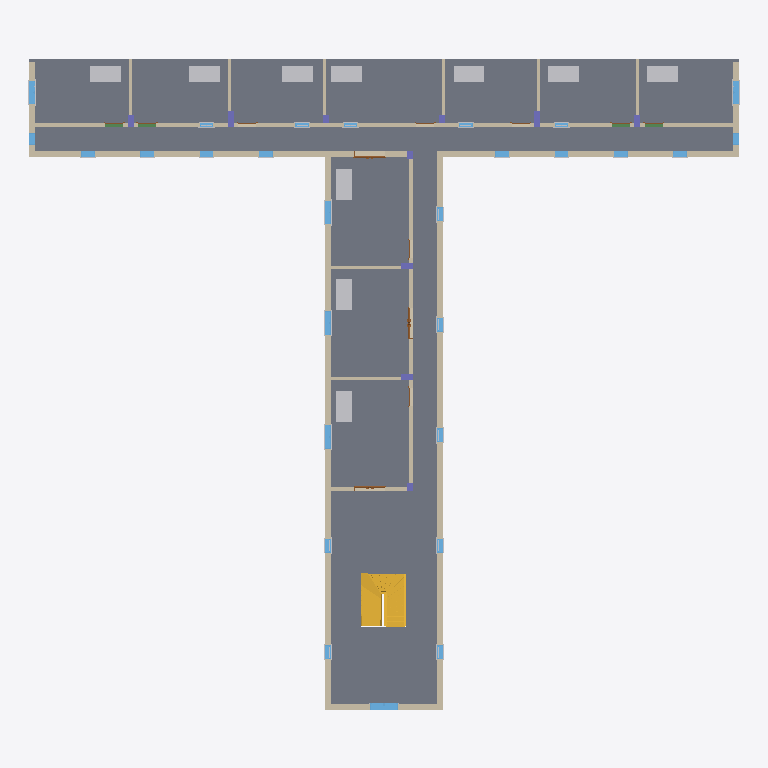
Plan cut of the same IFC building model at storey 'Second Storey' (level 8.20 m, cut at 9.60 m), seen from above with north up, elements coloured by IFC class (only those large enough to see are counted): 28 windows (light blue), 23 walls (beige), 10 other elements (light grey), 10 columns (violet), 3 slabs (grey), 3 doors (brown), 2 stairs (yellow), 2 beams (green). Cut surfaces are drawn darker.
Extent 36.1 m × 33.1 m × 19.4 m (x, y, z). Storeys (5): Ground Storey at 0.00 m; First Storey at 4.10 m; Second Storey at 8.20 m; Third Storey at 12.30 m; Roof at 16.40 m. Elements (773): 428 IfcBuildingElementProxy, 115 IfcWindow, 72 IfcWall, 46 IfcDoor, 40 IfcFurniture, 36 IfcColumn, 16 IfcBeam, 12 IfcSlab, 4 IfcCurtainWall, 3 IfcStair, 1 IfcRoof.

HEADER;
FILE_DESCRIPTION(('Redacted'),'2;1');
FILE_NAME('8','2025-06-13T20:17:48+02:00',('User_8'),('Organization_8'),'Redacted','Redacted','Authorized_8');
FILE_SCHEMA(('IFC4'));
ENDSEC;
DATA;
#98=IFCPROJECT('0W2Cnr1Tf6yAzu2m3b4_kk',#21,'Project_8','Redacted','AnonymizedSubmission','Anonymous Project 8','WIP',(#93),#90);
#122=IFCSITE('0W2Cnr1Tf6yAzu2m3b4_ki',#21,'Default',$,$,#121,$,$,.ELEMENT.,(42,21,31,181945),(-71,-3,-24,-263305),0.0,$,$);
#100=IFCBUILDING('0W2Cnr1Tf6yAzu2m3b4_kl',#21,'Building_8',$,$,#16,$,'Building_8',.ELEMENT.,$,$,#99);
#103=IFCBUILDINGSTOREY('3Zu5Bv0LOHrPC10026FoQQ',#21,'Ground Storey',$,'Level:8mm Head',#102,$,'Ground Storey',.ELEMENT.,0.0);
#107=IFCBUILDINGSTOREY('15Z0v90RiHrPC20026FoKR',#21,'First Storey',$,'Level:8mm Head',#106,$,'First Storey',.ELEMENT.,4.1);
#111=IFCBUILDINGSTOREY('30MCbSofj3dxQ32C2pYW$x',#21,'Second Storey',$,'Level:8mm Head',#110,$,'Second Storey',.ELEMENT.,8.2);
#115=IFCBUILDINGSTOREY('30MCbSofj3dxQ32C2pYWop',#21,'Third Storey',$,'Level:8mm Head',#114,$,'Third Storey',.ELEMENT.,12.3);
#119=IFCBUILDINGSTOREY('30MCbSofj3dxQ32C2pYWpB',#21,'Roof',$,'Level:8mm Head',#118,$,'Roof',.ELEMENT.,16.4);
#23286=IFCSLAB('0ecKzvW51CxukiVc5VdNYX',#21,'Floor:Generic 300mm:379730',$,'Floor:Generic 300mm',#23273,#23285,'379730',.FLOOR.);
#23343=IFCSLAB('0ecKzvW51CxukiVc5VdNYj',#21,'Floor:Generic 400mm:379742',$,'Floor:Generic 400mm',#23330,#23342,'379742',.FLOOR.);
#23404=IFCSLAB('0ecKzvW51CxukiVc5VdNYL',#21,'Floor:Generic 500mm:379750',$,'Floor:Generic 500mm',#23386,#23403,'379750',.FLOOR.);
#7005=IFCWALL('30MCbSofj3dxQ32C2pYZHN',#21,'Basic Wall:Exterior 300mm:352999',$,'Basic Wall:Exterior 300mm',#6962,#7004,'352999',.NOTDEFINED.);
#6625=IFCWALL('30MCbSofj3dxQ32C2pYZHH',#21,'Basic Wall:Exterior 300mm:352993',$,'Basic Wall:Exterior 300mm',#6582,#6624,'352993',.NOTDEFINED.);
#31905=IFCWALL('0ecKzvW51CxukiVc5VdNt5',#21,'Basic Wall:Interior 200mm:380470',$,'Basic Wall:Interior 200mm',#31796,#31904,'380470',.NOTDEFINED.);
#6705=IFCWALL('30MCbSofj3dxQ32C2pYZHI',#21,'Basic Wall:Exterior 300mm:352994',$,'Basic Wall:Exterior 300mm',#6666,#6704,'352994',.NOTDEFINED.);
#6923=IFCWALL('30MCbSofj3dxQ32C2pYZHM',#21,'Basic Wall:Exterior 300mm:352998',$,'Basic Wall:Exterior 300mm',#6884,#6922,'352998',.NOTDEFINED.);
#15413=IFCSTAIR('2GytO7CYr3_hS6Nu2JYfN6',#21,'Assembled Stair:Stair:368552',$,'Assembled Stair:Industrial and Assembly',#15412,$,'368552',.NOTDEFINED.);
#31678=IFCWALL('0ecKzvW51CxukiVc5VdNt3',#21,'Basic Wall:Interior 200mm:380464',$,'Basic Wall:Interior 200mm',#31627,#31677,'380464',.NOTDEFINED.);
#17349=IFCSTAIR('2GytO7CYr3_hS6Nu2JYght',#21,'Precast Stair:Stair:368793',$,'Precast Stair:Precast Stair',#17348,$,'368793',.NOTDEFINED.);
#49909=IFCFURNITURE('3aorwOIbTAsRMlLGWRdV2e',#21,'M_Desk:1525 x 762mm:386575',$,'M_Desk:1525 x 762mm',#49908,#49902,'386575',.NOTDEFINED.);
#49967=IFCFURNITURE('3aorwOIbTAsRMlLGWRdV2s',#21,'M_Desk:1525 x 762mm:386577',$,'M_Desk:1525 x 762mm',#49966,#49960,'386577',.NOTDEFINED.);
#49938=IFCFURNITURE('3aorwOIbTAsRMlLGWRdV2t',#21,'M_Desk:1525 x 762mm:386576',$,'M_Desk:1525 x 762mm',#49937,#49931,'386576',.NOTDEFINED.);
#50025=IFCFURNITURE('3aorwOIbTAsRMlLGWRdV2q',#21,'M_Desk:1525 x 762mm:386579',$,'M_Desk:1525 x 762mm',#50024,#50018,'386579',.NOTDEFINED.);
#49996=IFCFURNITURE('3aorwOIbTAsRMlLGWRdV2r',#21,'M_Desk:1525 x 762mm:386578',$,'M_Desk:1525 x 762mm',#49995,#49989,'386578',.NOTDEFINED.);
#50054=IFCFURNITURE('3aorwOIbTAsRMlLGWRdV2p',#21,'M_Desk:1525 x 762mm:386580',$,'M_Desk:1525 x 762mm',#50053,#50047,'386580',.NOTDEFINED.);
#50083=IFCFURNITURE('3aorwOIbTAsRMlLGWRdV2o',#21,'M_Desk:1525 x 762mm:386581',$,'M_Desk:1525 x 762mm',#50082,#50076,'386581',.NOTDEFINED.);
#50344=IFCFURNITURE('3aorwOIbTAsRMlLGWRdV0f',#21,'M_Desk:1525 x 762mm:386702',$,'M_Desk:1525 x 762mm',#50343,#50337,'386702',.NOTDEFINED.);
#50373=IFCFURNITURE('3aorwOIbTAsRMlLGWRdV0v',#21,'M_Desk:1525 x 762mm:386718',$,'M_Desk:1525 x 762mm',#50372,#50366,'386718',.NOTDEFINED.);
#50315=IFCFURNITURE('3aorwOIbTAsRMlLGWRdV3P',#21,'M_Desk:1525 x 762mm:386686',$,'M_Desk:1525 x 762mm',#50314,#50308,'386686',.NOTDEFINED.);
#7071=IFCWALL('30MCbSofj3dxQ32C2pYZHO',#21,'Basic Wall:Exterior 300mm:353000',$,'Basic Wall:Exterior 300mm',#7044,#7070,'353000',.NOTDEFINED.);
#6845=IFCWALL('30MCbSofj3dxQ32C2pYZHL',#21,'Basic Wall:Exterior 300mm:352997',$,'Basic Wall:Exterior 300mm',#6814,#6844,'352997',.NOTDEFINED.);
#6775=IFCWALL('30MCbSofj3dxQ32C2pYZHJ',#21,'Basic Wall:Exterior 300mm:352995',$,'Basic Wall:Exterior 300mm',#6744,#6774,'352995',.NOTDEFINED.);
#43634=IFCWALL('0ecKzvW51CxukiVc5VdMVm',#21,'Basic Wall:Exterior 300mm:381955',$,'Basic Wall:Exterior 300mm',#43607,#43633,'381955',.NOTDEFINED.);
#29726=IFCWALL('0ecKzvW51CxukiVc5VdNuF',#21,'Basic Wall:Interior 150mm:380412',$,'Basic Wall:Interior 150mm',#29686,#29725,'380412',.NOTDEFINED.);
#29805=IFCWALL('0ecKzvW51CxukiVc5VdNuE',#21,'Basic Wall:Interior 150mm:380413',$,'Basic Wall:Interior 150mm',#29765,#29804,'380413',.NOTDEFINED.);
#44991=IFCWINDOW('0ecKzvW51CxukiVc5VdMSl',#21,'M_Window-Casement-Double:1400 x 1800mm:382172',$,'M_Window-Casement-Double:1400 x 1800mm',#57190,#44987,'382172',1.8,1.4,.WINDOW.,.NOTDEFINED.,$);
#25770=IFCWALL('0ecKzvW51CxukiVc5VdNwi',#21,'Basic Wall:Interior 200mm:380255',$,'Basic Wall:Interior 200mm',#25719,#25769,'380255',.NOTDEFINED.);
#29647=IFCWALL('0ecKzvW51CxukiVc5VdNu8',#21,'Basic Wall:Interior 200mm:380411',$,'Basic Wall:Interior 200mm',#29603,#29646,'380411',.NOTDEFINED.);
#31978=IFCWALL('0ecKzvW51CxukiVc5VdNt4',#21,'Basic Wall:Interior 150mm:380471',$,'Basic Wall:Interior 150mm',#31939,#31977,'380471',.NOTDEFINED.);
#32135=IFCWALL('0ecKzvW51CxukiVc5VdNt9',#21,'Basic Wall:Interior 150mm:380474',$,'Basic Wall:Interior 150mm',#32096,#32134,'380474',.NOTDEFINED.);
#45385=IFCWALL('16sXQFXWv5O9KMylwvmGpb',#21,'Basic Wall:Interior 150mm:382568',$,'Basic Wall:Interior 150mm',#45345,#45384,'382568',.NOTDEFINED.);
#45516=IFCWALL('16sXQFXWv5O9KMylwvmGnq',#21,'Basic Wall:Interior 150mm:382713',$,'Basic Wall:Interior 150mm',#45476,#45515,'382713',.NOTDEFINED.);
#25993=IFCWALL('0ecKzvW51CxukiVc5VdNwM',#21,'Basic Wall:Interior 200mm:380261',$,'Basic Wall:Interior 200mm',#25888,#25992,'380261',.NOTDEFINED.);
#29564=IFCWALL('0ecKzvW51CxukiVc5VdNu9',#21,'Basic Wall:Interior 150mm:380410',$,'Basic Wall:Interior 150mm',#29524,#29563,'380410',.NOTDEFINED.);
#32057=IFCWALL('0ecKzvW51CxukiVc5VdNtA',#21,'Basic Wall:Interior 150mm:380473',$,'Basic Wall:Interior 150mm',#32017,#32056,'380473',.NOTDEFINED.);
#6177=IFCWALL('30MCbSofj3dxQ32C2pYZH_',#21,'Basic Wall:Exterior 300mm:352974',$,'Basic Wall:Exterior 300mm',#6150,#6176,'352974',.NOTDEFINED.);
#33997=IFCWINDOW('0ecKzvW51CxukiVc5VdNrh',#21,'M_Window-Casement-Double:1200 x 1500mm:380568',$,'M_Window-Casement-Double:1200 x 1500mm',#56789,#33993,'380568',1.5,1.2,.WINDOW.,.NOTDEFINED.,$);
#34175=IFCWINDOW('0ecKzvW51CxukiVc5VdNrk',#21,'M_Window-Casement-Double:1200 x 1500mm:380573',$,'M_Window-Casement-Double:1200 x 1500mm',#56809,#34171,'380573',1.5,1.2,.WINDOW.,.NOTDEFINED.,$);
#34353=IFCWINDOW('0ecKzvW51CxukiVc5VdNrH',#21,'M_Window-Casement-Double:1200 x 1500mm:380578',$,'M_Window-Casement-Double:1200 x 1500mm',#56829,#34349,'380578',1.5,1.2,.WINDOW.,.NOTDEFINED.,$);
#43723=IFCWINDOW('0ecKzvW51CxukiVc5VdMVx',#21,'M_Window-Casement-Double:1200 x 1500mm:381960',$,'M_Window-Casement-Double:1200 x 1500mm',#56949,#43719,'381960',1.5,1.2,.WINDOW.,.NOTDEFINED.,$);
#43901=IFCWINDOW('0ecKzvW51CxukiVc5VdMV_',#21,'M_Window-Casement-Double:1200 x 1500mm:381965',$,'M_Window-Casement-Double:1200 x 1500mm',#56990,#43897,'381965',1.5,1.2,.WINDOW.,.NOTDEFINED.,$);
#46781=IFCBEAM('2SpPulMUj7W9MlFoi2X4TS',#21,'M_Concrete-Rectangular Beam:B1 20*40:383361',$,'M_Concrete-Rectangular Beam:B1 20*40',#46780,#46777,'383361',.BEAM.);
#46927=IFCBEAM('2SpPulMUj7W9MlFoi2X4TP',#21,'M_Concrete-Rectangular Beam:B1 20*40:383364',$,'M_Concrete-Rectangular Beam:B1 20*40',#46926,#46923,'383364',.BEAM.);
#33802=IFCCOLUMN('0ecKzvW51CxukiVc5VdNro',#21,'Concrete-Rectangular-Column:30*80:380545',$,'Concrete-Rectangular-Column:30*80',#33801,#33798,'380545',.COLUMN.);
#33854=IFCCOLUMN('0ecKzvW51CxukiVc5VdNrt',#21,'Concrete-Rectangular-Column:30*80:380548',$,'Concrete-Rectangular-Column:30*80',#33853,#33850,'380548',.COLUMN.);
#23739=IFCWALL('0ecKzvW51CxukiVc5VdNxP',#21,'Basic Wall:Interior 200mm:380202',$,'Basic Wall:Interior 200mm',#23695,#23738,'380202',.NOTDEFINED.);
#29848=IFCWINDOW('0ecKzvW51CxukiVc5VdNuD',#21,'M_Window-Double-Hung:700 x 1200mm:380414',$,'M_Window-Double-Hung:700 x 1200mm',#56849,#29844,'380414',1.2,0.700000000000001,.WINDOW.,.NOTDEFINED.,$);
#30027=IFCWINDOW('0ecKzvW51CxukiVc5VdNtm',#21,'M_Window-Double-Hung:700 x 1200mm:380419',$,'M_Window-Double-Hung:700 x 1200mm',#56869,#30023,'380419',1.2,0.700000000000001,.WINDOW.,.NOTDEFINED.,$);
#30205=IFCWINDOW('0ecKzvW51CxukiVc5VdNtx',#21,'M_Window-Double-Hung:700 x 1200mm:380424',$,'M_Window-Double-Hung:700 x 1200mm',#56889,#30201,'380424',1.2,0.7,.WINDOW.,.NOTDEFINED.,$);
#32581=IFCWINDOW('0ecKzvW51CxukiVc5VdNsq',#21,'M_Window-Double-Hung:700 x 1200mm:380487',$,'M_Window-Double-Hung:700 x 1200mm',#57010,#32577,'380487',1.2,0.700000000000001,.WINDOW.,.NOTDEFINED.,$);
#32760=IFCWINDOW('0ecKzvW51CxukiVc5VdNs$',#21,'M_Window-Double-Hung:700 x 1200mm:380492',$,'M_Window-Double-Hung:700 x 1200mm',#57030,#32756,'380492',1.2,0.700000000000001,.WINDOW.,.NOTDEFINED.,$);
#32938=IFCWINDOW('0ecKzvW51CxukiVc5VdNsY',#21,'M_Window-Double-Hung:700 x 1200mm:380497',$,'M_Window-Double-Hung:700 x 1200mm',#57050,#32934,'380497',1.2,0.7,.WINDOW.,.NOTDEFINED.,$);
#32403=IFCWINDOW('0ecKzvW51CxukiVc5VdNsn',#21,'M_Window-Double-Hung:700 x 1200mm:380482',$,'M_Window-Double-Hung:700 x 1200mm',#56909,#32399,'380482',1.2,0.7,.WINDOW.,.NOTDEFINED.,$);
#33116=IFCWINDOW('0ecKzvW51CxukiVc5VdNsb',#21,'M_Window-Double-Hung:700 x 1200mm:380502',$,'M_Window-Double-Hung:700 x 1200mm',#57070,#33112,'380502',1.2,0.7,.WINDOW.,.NOTDEFINED.,$);
#33640=IFCDOOR('0ecKzvW51CxukiVc5VdNsF',#21,'Door-Exterior-Double-Full Glass-Wood_Clad1:1500 x 2400:380540',$,'Door-Exterior-Double-Full Glass-Wood_Clad1:1500 x 2400',#58554,#33636,'380540',2.4254,1.5748,.DOOR.,.DOUBLE_DOOR_SINGLE_SWING_OPPOSITE_LEFT.,$);
#43677=IFCDOOR('0ecKzvW51CxukiVc5VdMVq',#21,'Door-Exterior-Double-Full Glass-Wood_Clad1:1500 x 2400:381959',$,'Door-Exterior-Double-Full Glass-Wood_Clad1:1500 x 2400',#58915,#43673,'381959',2.4254,1.5748,.DOOR.,.DOUBLE_DOOR_SINGLE_SWING_OPPOSITE_LEFT.,$);
#30383=IFCWINDOW('0ecKzvW51CxukiVc5VdNt_',#21,'M_Window-Double-Hung:700 x 1200mm:380429',$,'M_Window-Double-Hung:700 x 1200mm',#56749,#30379,'380429',1.2,0.700000000000001,.WINDOW.,.NOTDEFINED.,$);
#30562=IFCWINDOW('0ecKzvW51CxukiVc5VdNtX',#21,'M_Window-Double-Hung:700 x 1200mm:380434',$,'M_Window-Double-Hung:700 x 1200mm',#57090,#30558,'380434',1.2,0.700000000000001,.WINDOW.,.NOTDEFINED.,$);
#30741=IFCWINDOW('0ecKzvW51CxukiVc5VdNta',#21,'M_Window-Double-Hung:700 x 1200mm:380439',$,'M_Window-Double-Hung:700 x 1200mm',#56769,#30737,'380439',1.2,0.7,.WINDOW.,.NOTDEFINED.,$);
#30919=IFCWINDOW('0ecKzvW51CxukiVc5VdNtl',#21,'M_Window-Double-Hung:700 x 1200mm:380444',$,'M_Window-Double-Hung:700 x 1200mm',#57110,#30915,'380444',1.2,0.7,.WINDOW.,.NOTDEFINED.,$);
#31097=IFCWINDOW('0ecKzvW51CxukiVc5VdNtI',#21,'M_Window-Double-Hung:700 x 1200mm:380449',$,'M_Window-Double-Hung:700 x 1200mm',#57130,#31093,'380449',1.2,0.7,.WINDOW.,.NOTDEFINED.,$);
#31275=IFCWINDOW('0ecKzvW51CxukiVc5VdNtL',#21,'M_Window-Double-Hung:700 x 1200mm:380454',$,'M_Window-Double-Hung:700 x 1200mm',#57150,#31271,'380454',1.2,0.7,.WINDOW.,.NOTDEFINED.,$);
#31453=IFCWINDOW('0ecKzvW51CxukiVc5VdNtO',#21,'M_Window-Double-Hung:700 x 1200mm:380459',$,'M_Window-Double-Hung:700 x 1200mm',#57170,#31449,'380459',1.2,0.7,.WINDOW.,.NOTDEFINED.,$);
#31716=IFCDOOR('0ecKzvW51CxukiVc5VdNt2',#21,'Door-Exterior-Double-Full Glass-Wood_Clad1:1500 x 2400:380465',$,'Door-Exterior-Double-Full Glass-Wood_Clad1:1500 x 2400',#58394,#31712,'380465',2.4254,1.5748,.DOOR.,.DOUBLE_DOOR_SINGLE_SWING_OPPOSITE_RIGHT.,$);
#32327=IFCWINDOW('0ecKzvW51CxukiVc5VdNsp',#21,'M_Fixed:0610 x 1220mm:380480',$,'M_Fixed:0610 x 1220mm',#56929,#32323,'380480',1.22,0.61,.WINDOW.,.NOTDEFINED.,$);
#32365=IFCWINDOW('0ecKzvW51CxukiVc5VdNso',#21,'M_Fixed:0610 x 1220mm:380481',$,'M_Fixed:0610 x 1220mm',#56970,#32361,'380481',1.22,0.61,.WINDOW.,.NOTDEFINED.,$);
#33698=IFCCOLUMN('0ecKzvW51CxukiVc5VdNsE',#21,'Concrete-Rectangular-Column:30*60:380541',$,'Concrete-Rectangular-Column:30*60',#33697,#33694,'380541',.COLUMN.);
#33750=IFCCOLUMN('0ecKzvW51CxukiVc5VdNsC',#21,'Concrete-Rectangular-Column:30*60:380543',$,'Concrete-Rectangular-Column:30*60',#33749,#33746,'380543',.COLUMN.);
#33906=IFCCOLUMN('0ecKzvW51CxukiVc5VdNrr',#21,'Concrete-Rectangular-Column:30*60:380550',$,'Concrete-Rectangular-Column:30*60',#33905,#33902,'380550',.COLUMN.);
#33958=IFCCOLUMN('0ecKzvW51CxukiVc5VdNrx',#21,'Concrete-Rectangular-Column:30*60:380552',$,'Concrete-Rectangular-Column:30*60',#33957,#33954,'380552',.COLUMN.);
#33564=IFCCOLUMN('0ecKzvW51CxukiVc5VdNs9',#21,'Concrete-Rectangular-Column:30*40:380538',$,'Concrete-Rectangular-Column:30*40',#33563,#33560,'380538',.COLUMN.);
#33513=IFCCOLUMN('0ecKzvW51CxukiVc5VdNsA',#21,'Concrete-Rectangular-Column:30*40:380537',$,'Concrete-Rectangular-Column:30*40',#33512,#33509,'380537',.COLUMN.);
#45441=IFCCOLUMN('16sXQFXWv5O9KMylwvmGpa',#21,'Concrete-Rectangular-Column:30*40:382569',$,'Concrete-Rectangular-Column:30*40',#45440,#45437,'382569',.COLUMN.);
#45572=IFCCOLUMN('16sXQFXWv5O9KMylwvmGnt',#21,'Concrete-Rectangular-Column:30*40:382714',$,'Concrete-Rectangular-Column:30*40',#45571,#45568,'382714',.COLUMN.);
#45722=IFCWINDOW('16sXQFXWv5O9KMylwvmGAx',#21,'M_Window-Double-Hung:700 x 1200mm:383030',$,'M_Window-Double-Hung:700 x 1200mm',#59015,#45718,'383030',1.2,0.7,.WINDOW.,.NOTDEFINED.,$);
#46084=IFCWINDOW('16sXQFXWv5O9KMylwvmG8N',#21,'M_Window-Double-Hung:700 x 1200mm:383130',$,'M_Window-Double-Hung:700 x 1200mm',#59055,#46080,'383130',1.2,0.7,.WINDOW.,.NOTDEFINED.,$);
#33294=IFCWINDOW('0ecKzvW51CxukiVc5VdNsP',#21,'M_Window-Double-Hung:700 x 1200mm:380522',$,'M_Window-Double-Hung:700 x 1200mm',#58514,#33290,'380522',1.2,0.7,.WINDOW.,.NOTDEFINED.,$);
#45903=IFCWINDOW('16sXQFXWv5O9KMylwvmGBF',#21,'M_Window-Double-Hung:700 x 1200mm:383042',$,'M_Window-Double-Hung:700 x 1200mm',#59035,#45899,'383042',1.2,0.7,.WINDOW.,.NOTDEFINED.,$);
#46265=IFCWINDOW('16sXQFXWv5O9KMylwvmG9v',#21,'M_Window-Double-Hung:700 x 1200mm:383220',$,'M_Window-Double-Hung:700 x 1200mm',#59075,#46261,'383220',1.2,0.7,.WINDOW.,.NOTDEFINED.,$);
ENDSEC;
